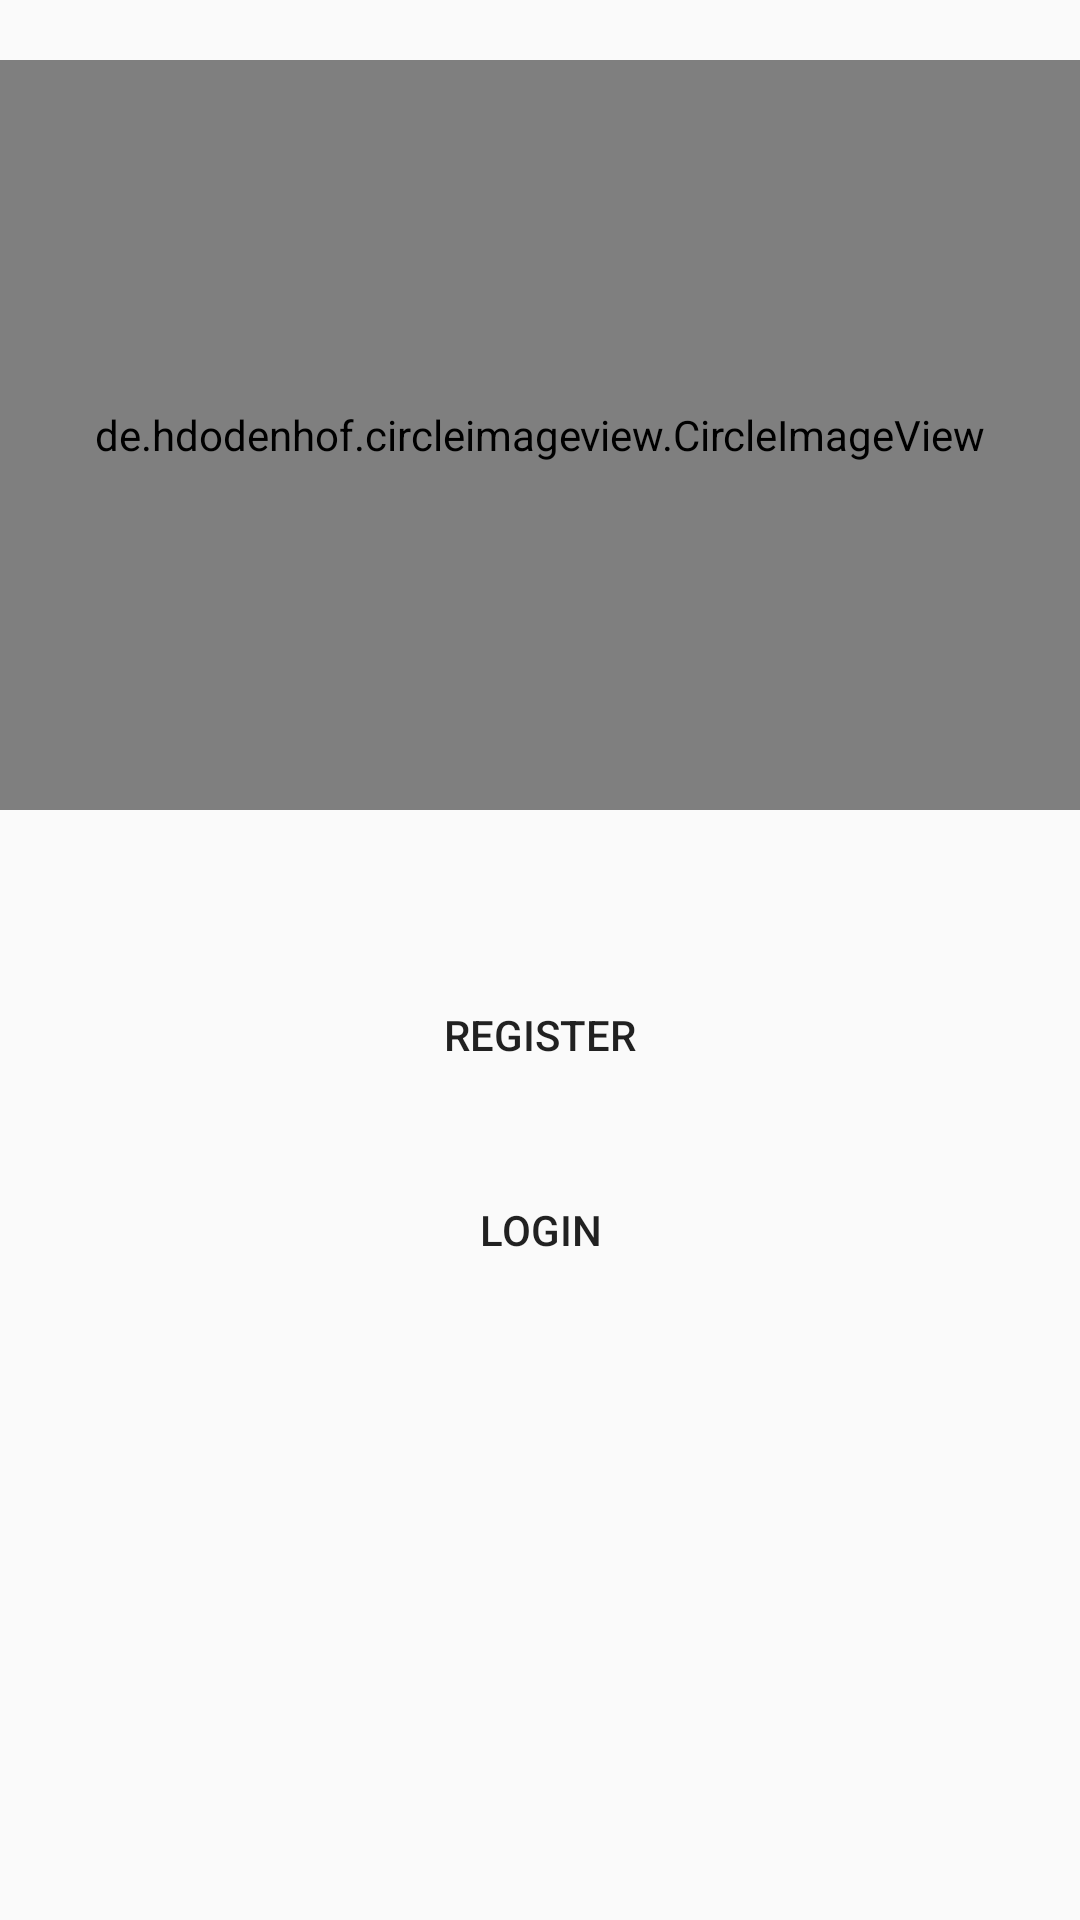

Layout XML and referenced resources for this Android screen:
<!-- AndroidManifest.xml: application theme AppTheme -->
<!-- res/layout/activity_basic2.xml -->
<?xml version="1.0" encoding="utf-8"?>
<RelativeLayout xmlns:android="http://schemas.android.com/apk/res/android"
    xmlns:app="http://schemas.android.com/apk/res-auto"
    xmlns:tools="http://schemas.android.com/tools"
    android:layout_width="match_parent"
    android:layout_height="match_parent"
    tools:context=".BasicActivity2">
<de.hdodenhof.circleimageview.CircleImageView
    android:layout_width="match_parent"
    android:layout_height="250dp"
    android:src="@drawable/firebase_image"
    android:layout_marginTop="20dp"
    app:civ_border_color="#000"
    app:civ_border_width="5dp"
    android:id="@+id/basic_image"
    >

</de.hdodenhof.circleimageview.CircleImageView>
    <Button
        android:id="@+id/conform"
        android:layout_width="match_parent"
        android:layout_height="50dp"
        android:background="@drawable/button_4"
        android:layout_below="@+id/basic_image"
        android:layout_marginTop="50dp"
        android:layout_marginLeft="20dp"
        android:layout_marginRight="20dp"
        android:text="Register"
        >

    </Button>
    <Button
        android:id="@+id/conform1"
        android:layout_width="match_parent"
        android:layout_height="50dp"
        android:background="@drawable/button_4"
        android:layout_below="@+id/conform"
        android:layout_marginTop="15dp"
        android:layout_marginLeft="20dp"
        android:layout_marginRight="20dp"
        android:text="Login"
        >

    </Button>

</RelativeLayout>
<!-- resources referenced by this layout -->
<resources>
  <!-- drawable firebase_image: jpg bitmap (drawable, 5005 bytes) -->
  <style name="AppTheme" parent="Theme.AppCompat.Light.NoActionBar">
          
          <item name="colorPrimary">@color/colorPrimary</item>
          <item name="colorPrimaryDark">@color/colorPrimaryDark</item>
          <item name="colorAccent">@color/colorAccent</item>
      </style>
  
      //for fragmentation style
  <!-- not gathered from this repository: default colours our renderer supplied (Android Studio template values) -->
  <color name="colorPrimary">#FF6200EE</color>
  <color name="colorPrimaryDark">#FF3700B3</color>
  <color name="colorAccent">#FF03DAC5</color>
</resources>
